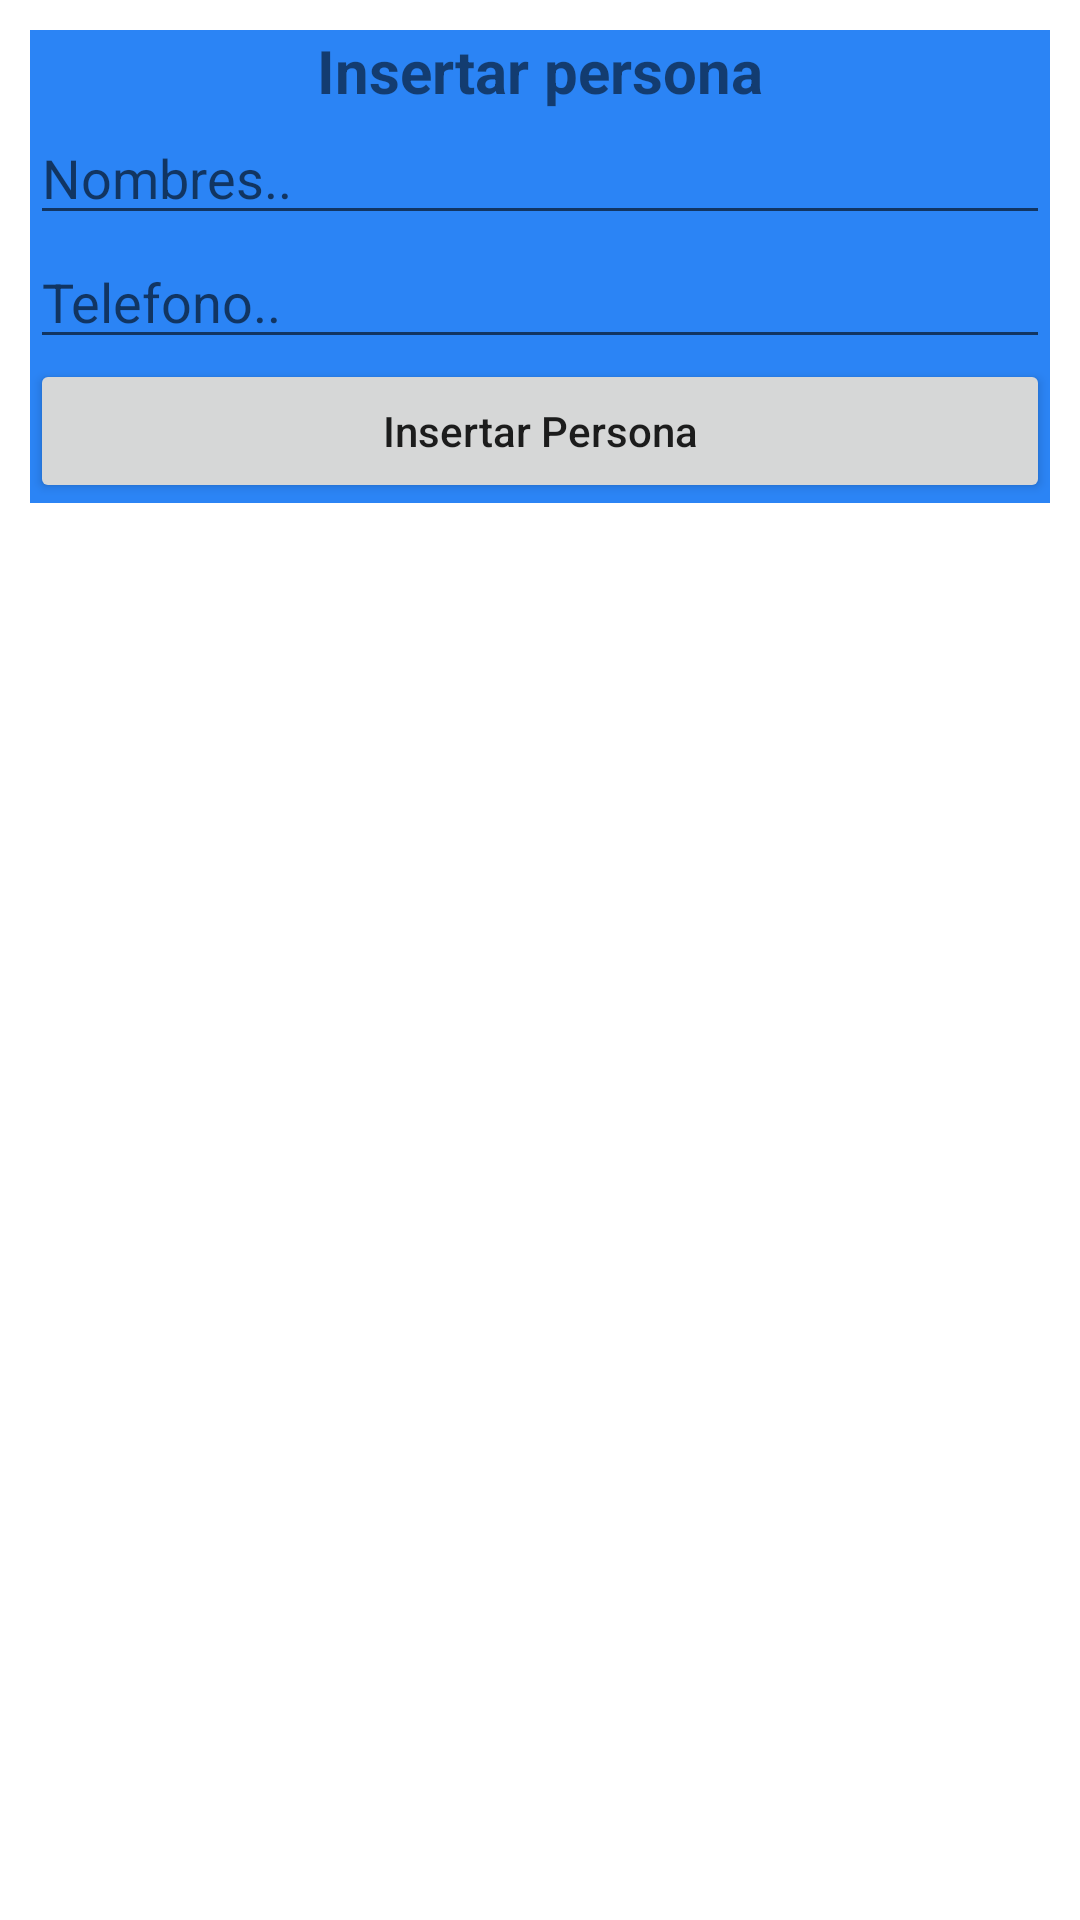

The Android layout XML behind this screen, and the referenced resources:
<!-- AndroidManifest.xml: application theme Theme.AppDesecho -->
<!-- res/layout/insertar.xml -->
<?xml version="1.0" encoding="utf-8"?>
<LinearLayout xmlns:android="http://schemas.android.com/apk/res/android"
    android:orientation="vertical"
    android:layout_width="match_parent"
    android:layout_height="match_parent"
    >
    <LinearLayout
        android:id="@+id/linearLayout"
        android:layout_width="match_parent"
        android:layout_height="wrap_content"
        android:background="#2B84F5"
        android:orientation="vertical"
        android:layout_margin="10dp">

        <TextView
            android:layout_width="match_parent"
            android:layout_height="wrap_content"
            android:text="Insertar persona"
            android:textSize="20sp"
            android:textStyle="bold"
            android:gravity="center"/>
        <EditText
            android:layout_width="match_parent"
            android:layout_height="wrap_content"
            android:id="@+id/inputNombre"
            android:hint="Nombres.."
            android:paddingTop="10dp"
            android:textColor="@color/white"/>
    <EditText
        android:layout_width="match_parent"
        android:layout_height="wrap_content"
        android:id="@+id/inputTelefono"
        android:hint="Telefono.."
        android:paddingTop="10dp"
        android:textColor="@color/white"/>
    <Button
        android:id="@+id/btnInsertar"
        android:paddingTop="10dp"
        android:layout_width="match_parent"
        android:layout_height="wrap_content"
        android:text="Insertar Persona"
        android:textAllCaps="false" />
    </LinearLayout>


</LinearLayout>
<!-- resources referenced by this layout -->
<resources>
  <style name="Theme.AppDesecho" parent="Theme.MaterialComponents.DayNight.DarkActionBar">
          
          <item name="colorPrimary">@color/purple_500</item>
          <item name="colorPrimaryVariant">@color/purple_700</item>
          <item name="colorOnPrimary">@color/white</item>
          
          <item name="colorSecondary">@color/teal_200</item>
          <item name="colorSecondaryVariant">@color/teal_700</item>
          <item name="colorOnSecondary">@color/black</item>
          
          <item name="android:statusBarColor" tools:targetApi="l">?attr/colorPrimaryVariant</item>
          
      </style>
  <!-- not gathered from this repository: default colours our renderer supplied (Android Studio template values) -->
  <color name="purple_500">#FF6200EE</color>
  <color name="purple_700">#FF3700B3</color>
  <color name="teal_200">#FF03DAC5</color>
  <color name="teal_700">#FF018786</color>
  <color name="black">#FF000000</color>
  <color name="white">#FFFFFFFF</color>
</resources>
